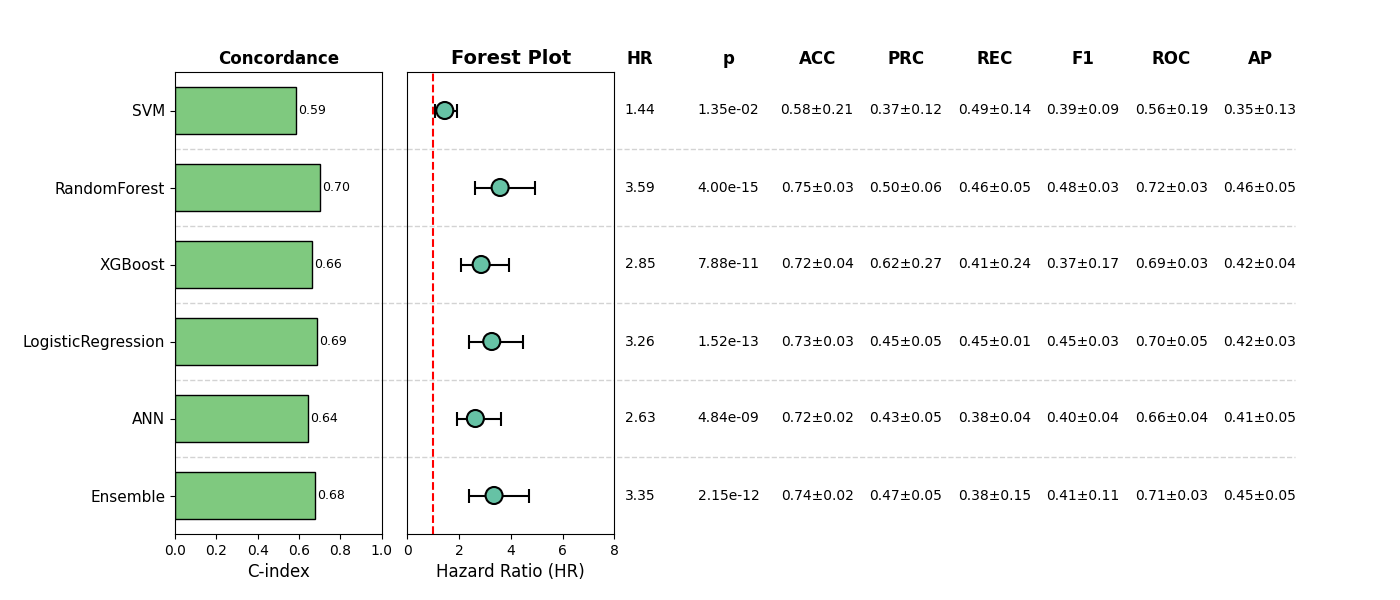

Source data for this figure (header and first rows):
, Model, HR, CI_lower, CI_upper, p, cindex, accuracy_mean, accuracy_std, precision_mean, precision_std, recall_mean, recall_std, f1_mean, f1_std, roc_auc_mean, roc_auc_std, pr_auc_mean, pr_auc_std, Sig
0, SVM, 1.443, 1.079, 1.931, 0.01348, 0.5859, 0.5829, 0.2122, 0.3702, 0.1233, 0.4921, 0.1441, 0.3896, 0.08712, 0.563, 0.1886, 0.3529, 0.1297, True
1, RandomForest, 3.585, 2.607, 4.931, 3.995770705981644e-15, 0.7018, 0.7467, 0.02828, 0.5023, 0.05671, 0.4614, 0.04878, 0.4762, 0.02575, 0.7162, 0.03404, 0.4633, 0.04728, True
2, XGBoost, 2.851, 2.079, 3.91, 7.875064127777113e-11, 0.6608, 0.7237, 0.03959, 0.6199, 0.271, 0.4063, 0.2383, 0.3709, 0.1723, 0.6852, 0.03263, 0.4217, 0.04263, True
3, LogisticRegression, 3.261, 2.383, 4.462, 1.5216726150380765e-13, 0.6873, 0.7255, 0.02589, 0.4547, 0.05403, 0.4461, 0.00598, 0.4491, 0.02912, 0.6969, 0.04619, 0.4242, 0.02745, True
4, ANN, 2.628, 1.901, 3.632, 4.844573573756044e-09, 0.6415, 0.7159, 0.02243, 0.4267, 0.05182, 0.3844, 0.04179, 0.403, 0.03903, 0.6648, 0.039, 0.4149, 0.05273, True
5, Ensemble, 3.351, 2.391, 4.695, 2.1497571621183296e-12, 0.6796, 0.7409, 0.02138, 0.472, 0.04968, 0.3832, 0.1467, 0.41, 0.1067, 0.7068, 0.02752, 0.4464, 0.04918, True
